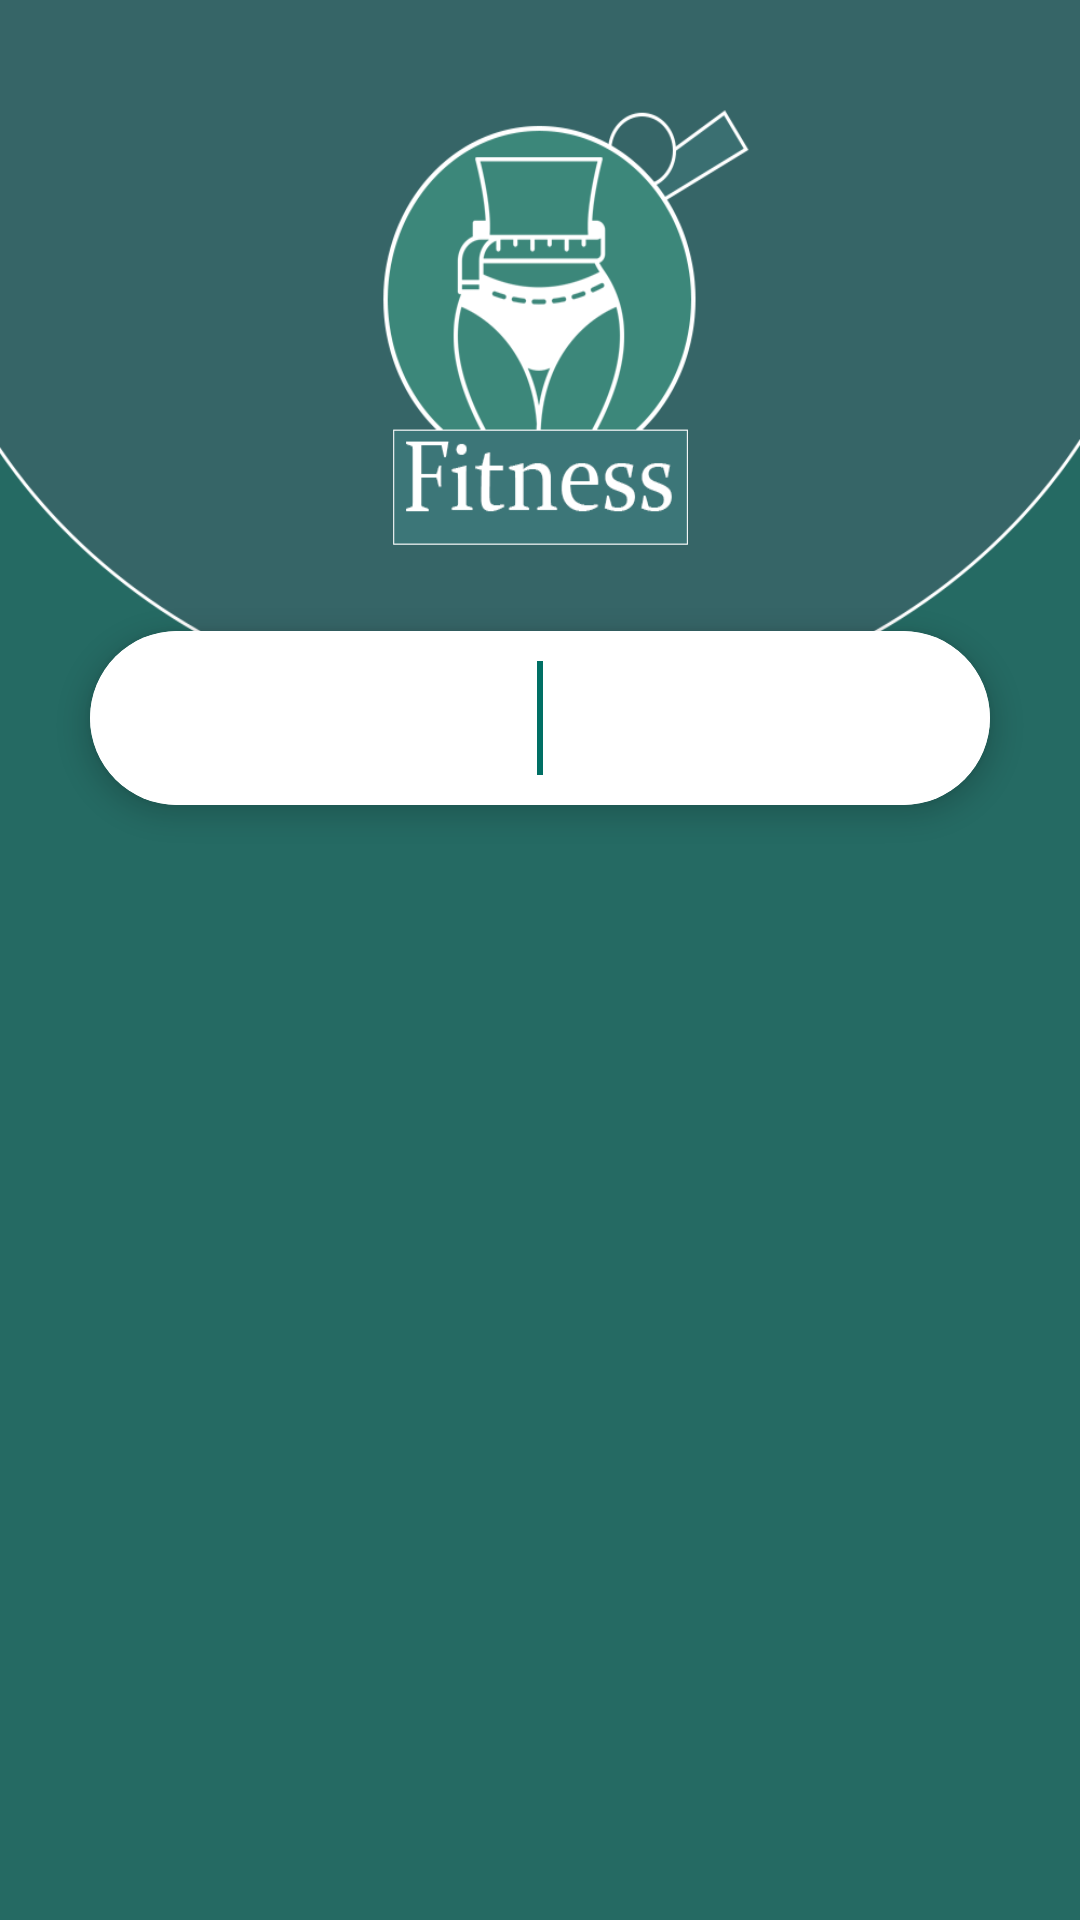

Here is an Android app screen rendered from its layout file. Give the layout XML and the strings, colors and styles it references.
<!-- AndroidManifest.xml: application theme Theme.ThirdFemaleFitness -->
<!-- res/layout/fragment_workout.xml -->
<?xml version="1.0" encoding="utf-8"?>
<RelativeLayout xmlns:android="http://schemas.android.com/apk/res/android"
    xmlns:tools="http://schemas.android.com/tools"
    android:layout_width="match_parent"
    android:layout_height="match_parent"
    xmlns:app="http://schemas.android.com/apk/res-auto"
    android:background="@color/colorLightGreen"
    tools:context=".WorkoutFragment">

    <Toolbar
        android:layout_width="match_parent"
        android:id="@+id/toolbarWaterNorm"
        android:layout_height="240dp"
        android:background="@drawable/toolbar_fitness" />

    <androidx.cardview.widget.CardView
        android:id="@+id/cvTabLayout"
        android:layout_width="match_parent"
        android:layout_height="wrap_content"
        android:layout_below="@+id/toolbarWaterNorm"
        android:layout_marginLeft="30dp"
        android:layout_marginTop="-30dp"
        android:layout_marginRight="30dp"
        app:cardCornerRadius="30dp"
        app:cardElevation="5dp">

        <RelativeLayout
            android:layout_width="match_parent"
            android:layout_height="wrap_content">

            <com.google.android.material.tabs.TabLayout
                android:id="@+id/tabMenu"
                android:layout_width="match_parent"
                android:layout_height="wrap_content"
                android:padding="5dp"
                app:tabIndicatorHeight="0dp"
                app:tabSelectedTextColor="@color/colorGreen"/>
            <View
                android:layout_width="2dp"
                android:layout_height="wrap_content"
                android:layout_alignTop="@+id/tabMenu"
                android:layout_alignBottom="@+id/tabMenu"
                android:layout_centerHorizontal="true"
                android:background="@color/colorGreen"
                android:layout_marginTop="10dp"
                android:layout_marginBottom="10dp" />
        </RelativeLayout>
    </androidx.cardview.widget.CardView>

    <androidx.viewpager.widget.ViewPager
        android:id="@+id/viewPager"
        android:layout_width="match_parent"
        android:layout_height="match_parent"
        android:layout_below="@+id/cvTabLayout" />
</RelativeLayout>
<!-- resources referenced by this layout -->
<resources>
  <color name="colorGreen">#006F64</color>
  <color name="colorLightGreen">#256A63</color>
  <!-- drawable toolbar_fitness: png bitmap (drawable, 50510 bytes) -->
  <style name="Theme.ThirdFemaleFitness" parent="Theme.MaterialComponents.DayNight.NoActionBar">
          
          <item name="colorPrimary">@color/teal_700</item>
          <item name="colorPrimaryVariant">@color/teal_700</item>
          <item name="colorOnPrimary">@color/white</item>
          
          <item name="colorSecondary">@color/colorLightGreen1</item>
          <item name="colorSecondaryVariant">@color/teal_700</item>
          <item name="colorOnSecondary">@color/black</item>
          
          <item name="android:statusBarColor" tools:targetApi="l">?attr/colorPrimaryVariant</item>
          
      </style>
  <color name="teal_700">#FF018786</color>
  <color name="white">#FFFFFFFF</color>
  <color name="colorLightGreen1">#478D86</color>
  <color name="black">#FF000000</color>
</resources>
